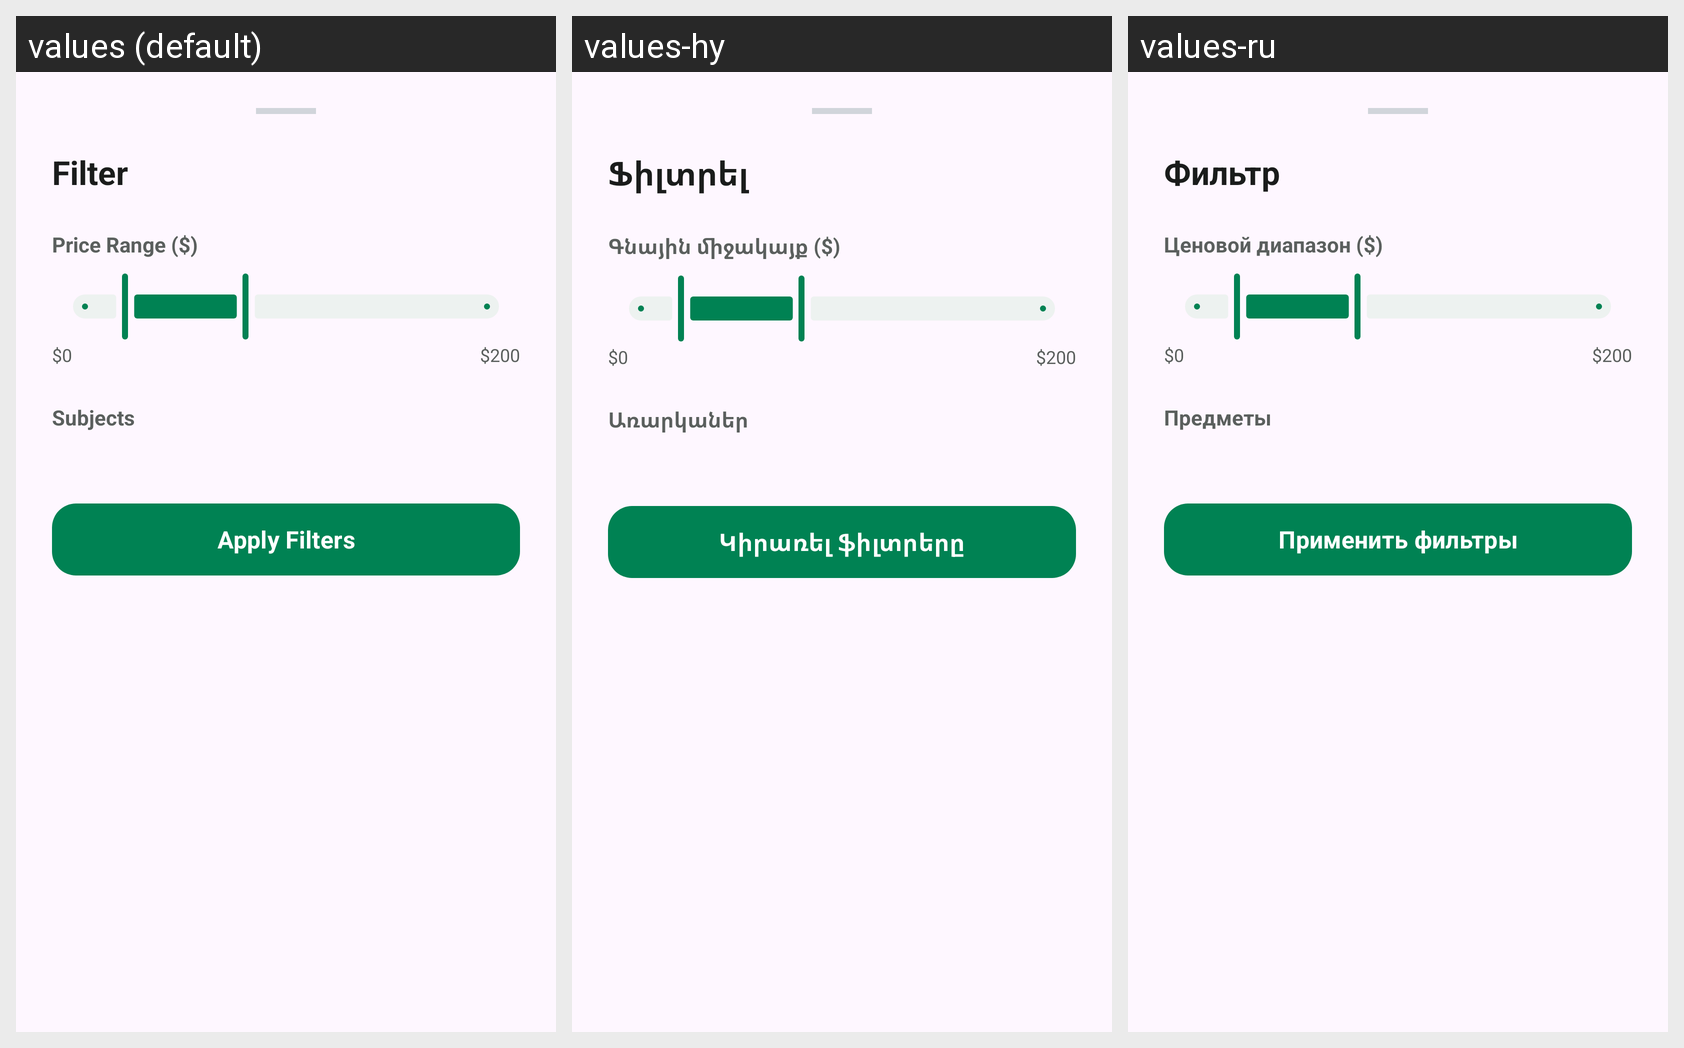

This grid shows one Android layout under several languages. Give, for every string resource on the screen, its name, the default text and each shown locale's text.
Android screen res/layout/layout_filter_tutor_shop.xml rendered under 3 locales, left to right: values (default), values-hy, values-ru. Device: Nexus 5 (rendered at 1080×1920; each locale shown at half size, 540×960, under a caption strip naming it); theme Theme.GapFix.
Strings drawn on this screen, with the default value and each locale's value (text and hints the layout hard-codes, and strings that could not be matched under every locale, appear in the picture but are not listed):

filter
  values: Filter
  values-hy: Ֆիլտրել
  values-ru: Фильтр

price_range_label
  values: Price Range ($)
  values-hy: Գնային միջակայք ($)
  values-ru: Ценовой диапазон ($)

subjects
  values: Subjects
  values-hy: Առարկաներ
  values-ru: Предметы

apply_filters
  values: Apply Filters
  values-hy: Կիրառել ֆիլտրերը
  values-ru: Применить фильтры
